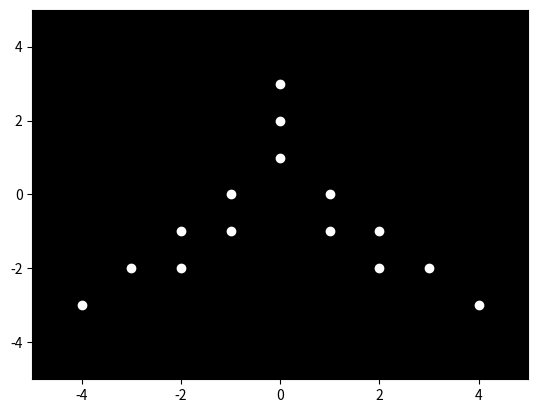

Generate this figure with matplotlib: (Note: this script raises an exception after producing the figure.)

import numpy as np
import matplotlib.pyplot as plt
import matplotlib.animation as animation

# Define the positions of the 15 points for the walking man with a heavy weight
# These positions are simplified and should be adjusted for more realistic motion
points = [
    [0, 1], [0, 2], [0, 3],  # Head
    [-1, 0], [1, 0],         # Shoulders
    [-2, -1], [2, -1],       # Hips
    [-3, -2], [3, -2],       # Knees
    [-4, -3], [4, -3],       # Ankles
    [-1, -1], [1, -1],       # Elbows
    [-2, -2], [2, -2]        # Hands
]

# Convert to numpy array for easier manipulation
points = np.array(points)

# Function to update the position of the points for each frame
def update(frame):
    global points
    # Simulate walking by shifting the points horizontally
    shift = np.sin(frame / 10) * 0.5  # Sinusoidal motion for natural walking
    points[:, 0] += shift
    scatter.set_offsets(points)
    return scatter,

# Set up the plot
fig, ax = plt.subplots()
ax.set_xlim(-5, 5)
ax.set_ylim(-5, 5)
ax.set_facecolor('black')
scatter = ax.scatter(points[:, 0], points[:, 1], color='white')

# Create the animation
ani = animation.FuncAnimation(fig, update, frames=np.arange(0, 100), interval=50, blit=True)

# Display the animation
plt.show()
